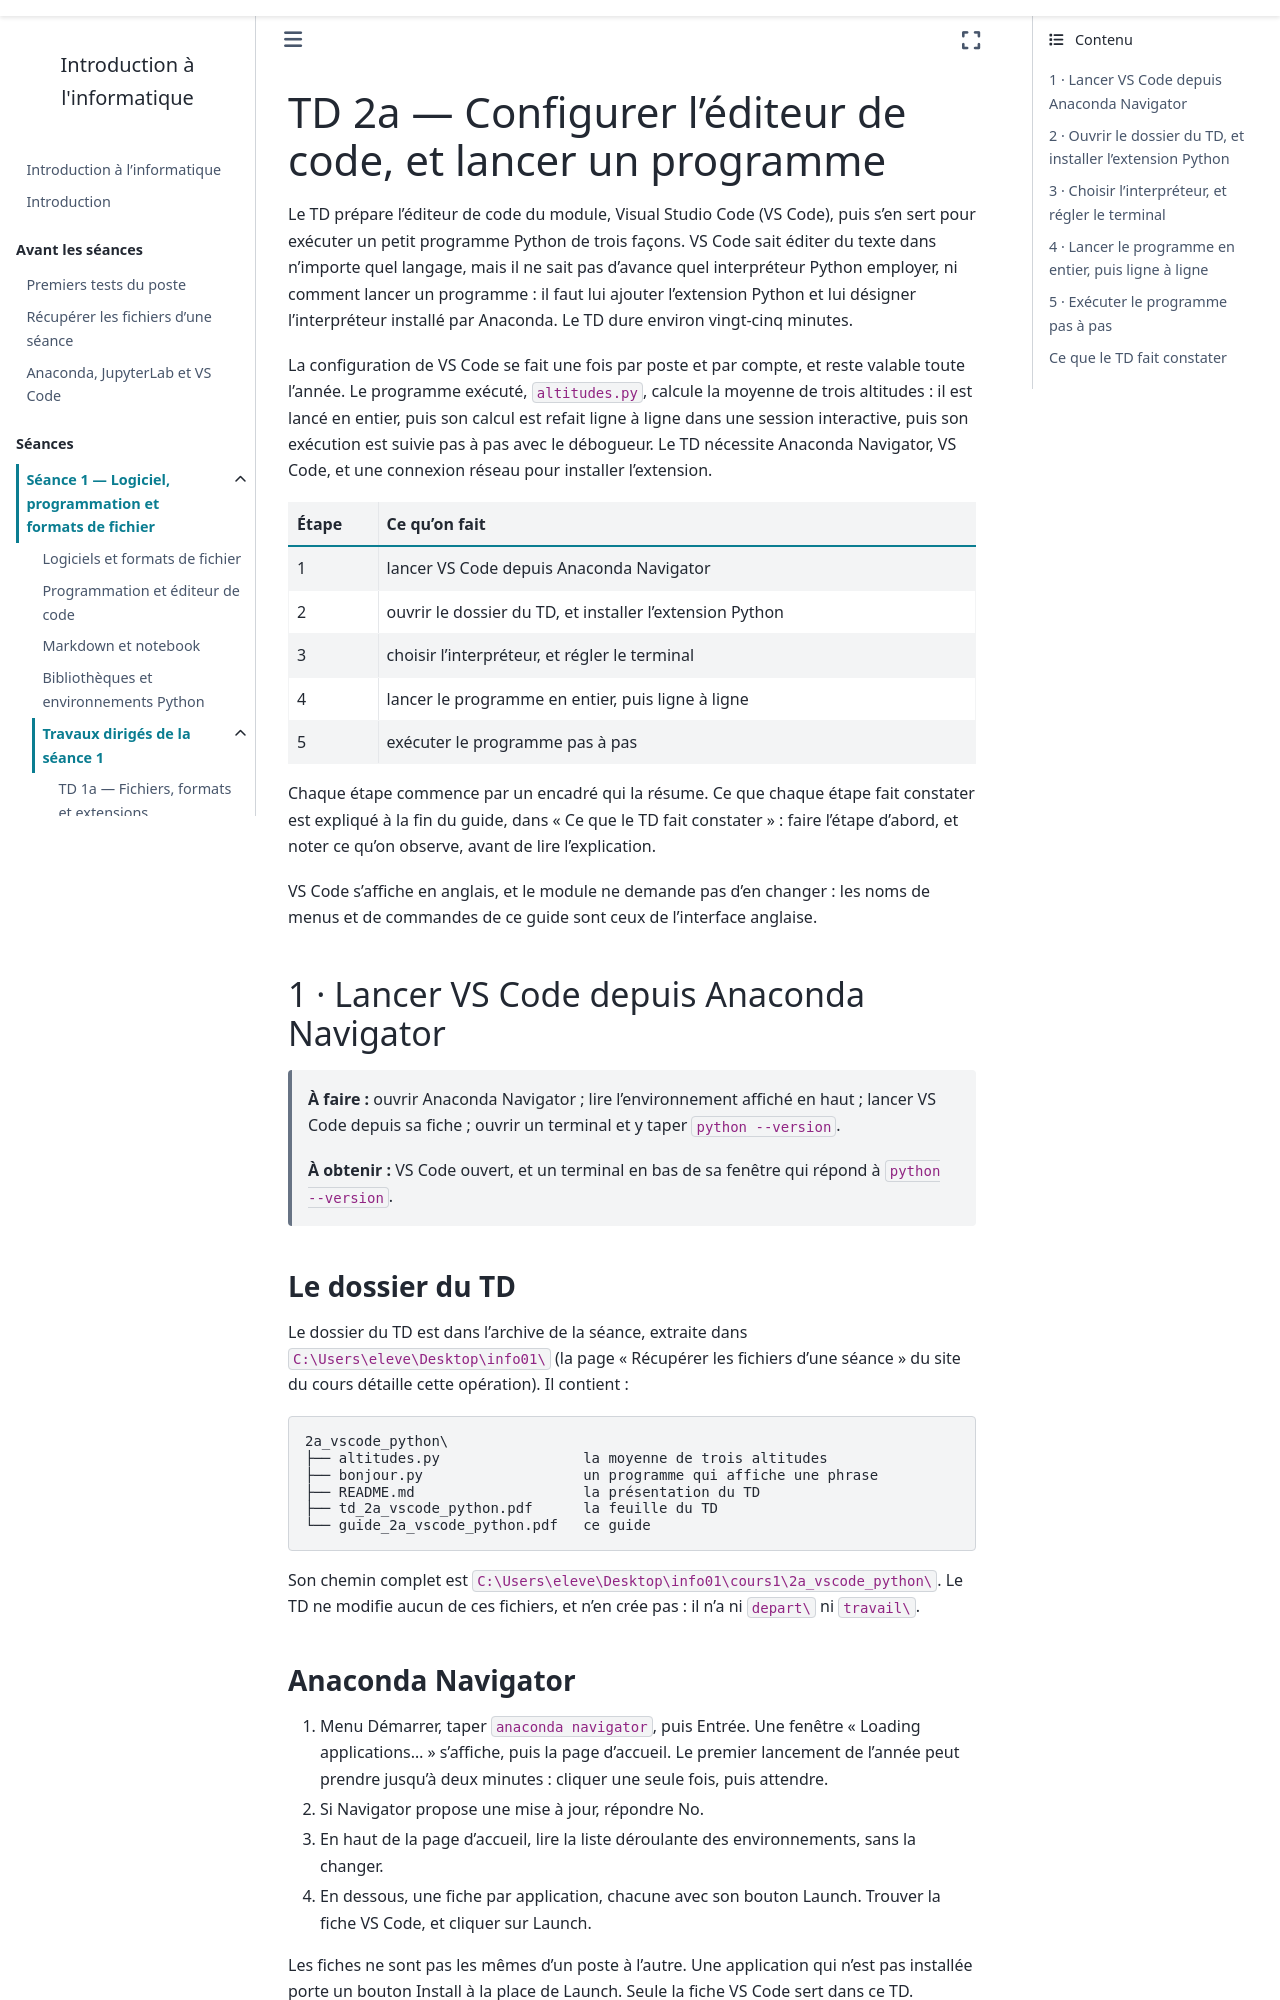

repository: ndavid/ecue-info-01 · page: cours1/notebook/td/2a_vscode_python/guide.html · generator: sphinx

---
title: "TD 2a — Configurer l'éditeur de code, et lancer un programme"
subtitle: Guide détaillé, étape par étape
---

Le TD prépare l'éditeur de code du module, Visual Studio Code (VS Code),
puis s'en sert pour exécuter un petit programme Python de trois façons. VS
Code sait éditer du texte dans n'importe quel langage, mais il ne sait pas
d'avance quel interpréteur Python employer, ni comment lancer un programme :
il faut lui ajouter l'extension Python et lui désigner l'interpréteur
installé par Anaconda. Le TD dure environ vingt-cinq minutes.

La configuration de VS Code se fait une fois par poste et par compte, et
reste valable toute l'année. Le programme exécuté, `altitudes.py`, calcule la
moyenne de trois altitudes : il est lancé en entier, puis son calcul est
refait ligne à ligne dans une session interactive, puis son exécution est
suivie pas à pas avec le débogueur. Le TD nécessite Anaconda Navigator, VS
Code, et une connexion réseau pour installer l'extension.

| Étape | Ce qu'on fait |
|---|---|
| 1 | lancer VS Code depuis Anaconda Navigator |
| 2 | ouvrir le dossier du TD, et installer l'extension Python |
| 3 | choisir l'interpréteur, et régler le terminal |
| 4 | lancer le programme en entier, puis ligne à ligne |
| 5 | exécuter le programme pas à pas |

Chaque étape commence par un encadré qui la résume. Ce que chaque étape fait
constater est expliqué à la fin du guide, dans « Ce que le TD fait
constater » : faire l'étape d'abord, et noter ce qu'on observe, avant de lire
l'explication.

VS Code s'affiche en anglais, et le module ne demande pas d'en changer : les
noms de menus et de commandes de ce guide sont ceux de l'interface anglaise.

## 1 · Lancer VS Code depuis Anaconda Navigator

> **À faire :** ouvrir Anaconda Navigator ; lire l'environnement affiché en
> haut ; lancer VS Code depuis sa fiche ; ouvrir un terminal et y taper
> `python --version`.
>
> **À obtenir :** VS Code ouvert, et un terminal en bas de sa fenêtre qui
> répond à `python --version`.

### Le dossier du TD

Le dossier du TD est dans l'archive de la séance, extraite dans
`C:\Users\eleve\Desktop\info01\` (la page « Récupérer les fichiers d'une
séance » du site du cours détaille cette opération). Il contient :

```text
2a_vscode_python\
├── altitudes.py                 la moyenne de trois altitudes
├── bonjour.py                   un programme qui affiche une phrase
├── README.md                    la présentation du TD
├── td_2a_vscode_python.pdf      la feuille du TD
└── guide_2a_vscode_python.pdf   ce guide
```

Son chemin complet est
`C:\Users\eleve\Desktop\info01\cours1\2a_vscode_python\`. Le TD ne modifie
aucun de ces fichiers, et n'en crée pas : il n'a ni `depart\` ni
`travail\`.
